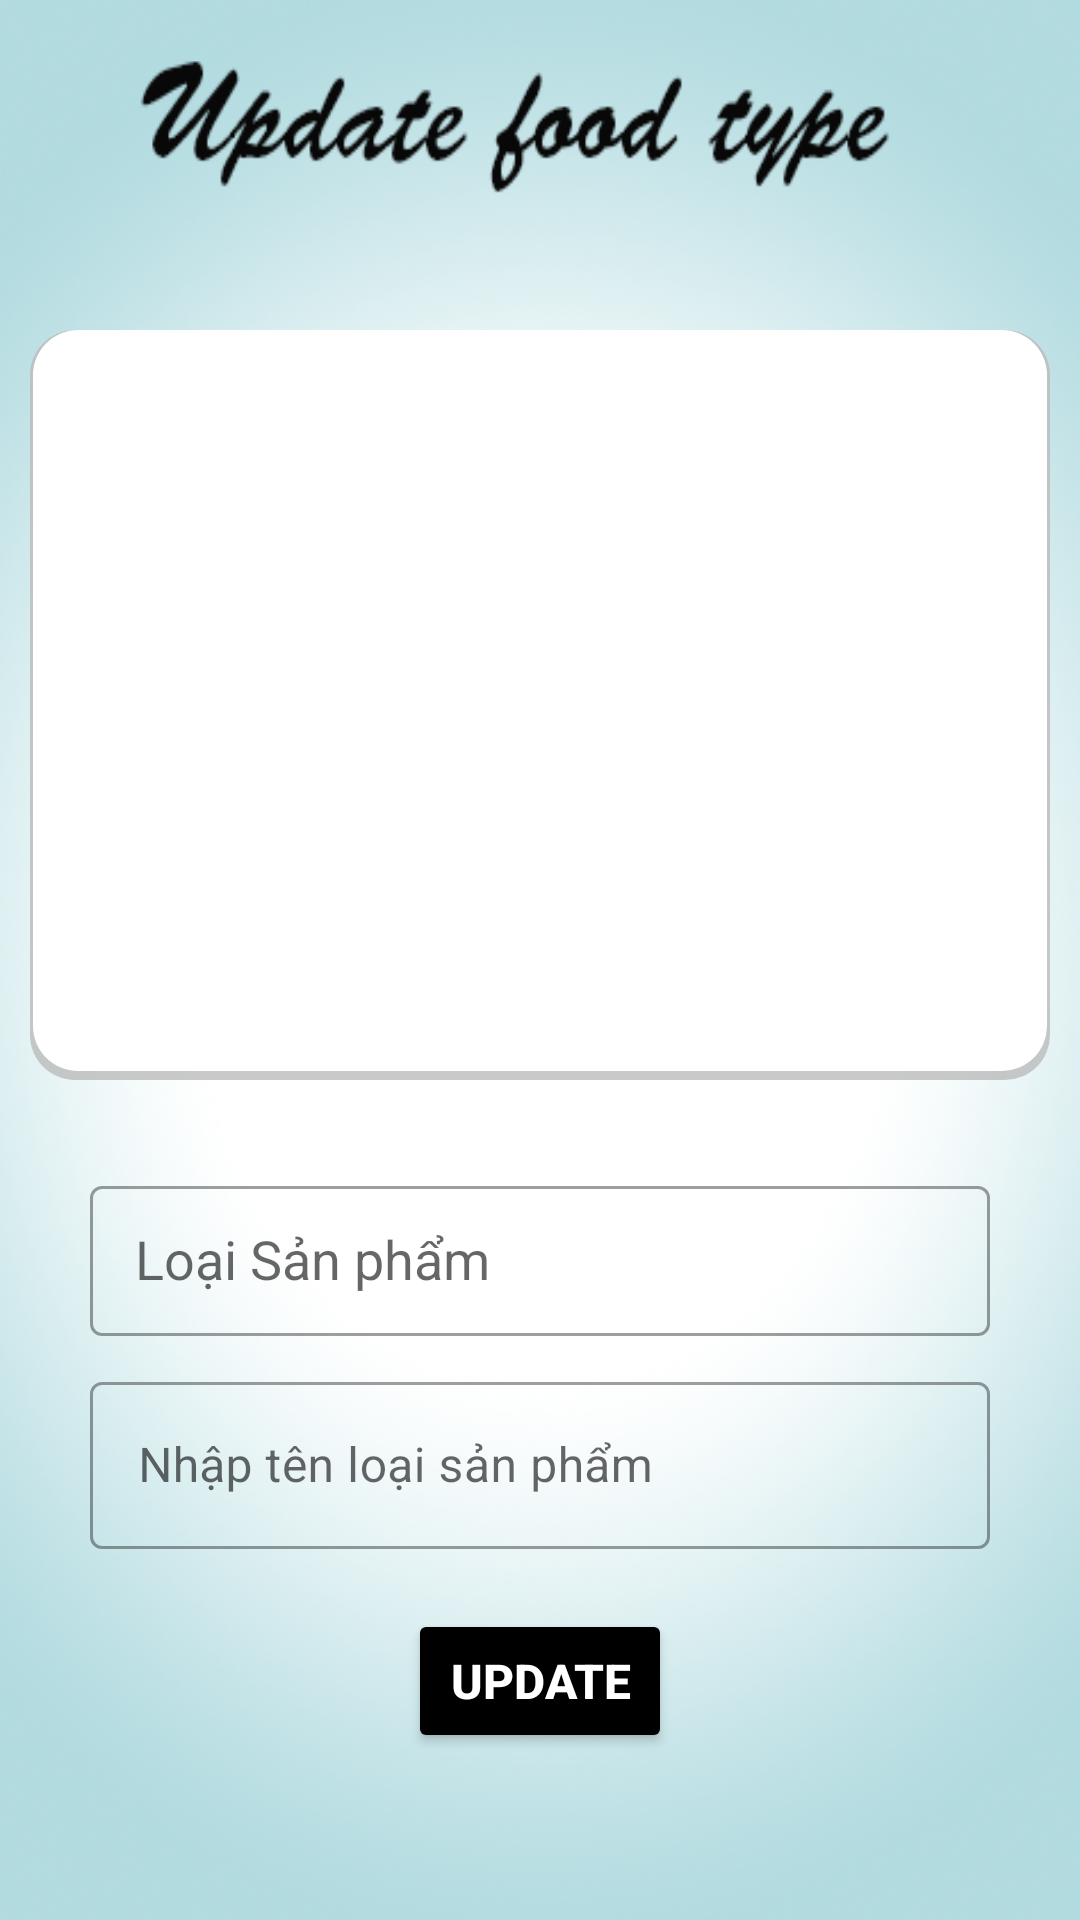

Layout XML and referenced resources for this Android screen:
<!-- AndroidManifest.xml: application theme Theme.MyApplication -->
<!-- res/layout/update_loai_san_pham.xml -->
<?xml version="1.0" encoding="utf-8"?>
<LinearLayout xmlns:android="http://schemas.android.com/apk/res/android"
    android:layout_width="match_parent"
    android:background="@drawable/update_foodtype"
    android:orientation="vertical"
    android:layout_height="match_parent">

    <LinearLayout
        android:layout_width="match_parent"
        android:layout_height="match_parent"
        android:orientation="vertical"
        android:layout_margin="10dp">

        <LinearLayout
            android:layout_marginTop="100dp"
            android:layout_width="match_parent"
            android:layout_height="250dp"
            android:gravity="center"
            android:background="@drawable/background_box_shadowww"
            android:padding="10dp">

            <ImageView
                android:id="@+id/btn_uploadLoai"
                android:layout_width="match_parent"
                android:layout_height="245dp"
                android:layout_marginTop="@dimen/magin_update"
                android:scaleType="centerCrop"
                android:src="@drawable/img1" />
        </LinearLayout>


        <com.google.android.material.textfield.TextInputLayout
            android:id="@+id/tv_maLoai"
            android:layout_width="300dp"
            android:layout_marginTop="30dp"
            android:layout_gravity="center"
            android:layout_height="wrap_content"
            android:hint="Loại Sản phẩm"
            style="@style/Widget.MaterialComponents.TextInputLayout.OutlinedBox"
            >
            <com.google.android.material.textfield.MaterialAutoCompleteTextView
                android:layout_width="match_parent"
                android:layout_height="50dp"
                android:padding="15dp"
                android:enabled="false"
                />
        </com.google.android.material.textfield.TextInputLayout>
        <com.google.android.material.textfield.TextInputLayout
            android:id="@+id/ed_nameLoai"
            android:layout_width="300dp"
            android:layout_height="wrap_content"
            android:hint="Nhập tên loại sản phẩm"
            android:layout_marginTop="@dimen/magin_update"
            android:layout_gravity="center"
            style="@style/Widget.MaterialComponents.TextInputLayout.OutlinedBox"
            >
            <com.google.android.material.textfield.TextInputEditText
                android:layout_width="match_parent"
                android:layout_height="wrap_content"
                />
        </com.google.android.material.textfield.TextInputLayout>

        <Button
            android:id="@+id/btn_updateLoai"
            android:layout_width="wrap_content"
            android:layout_height="wrap_content"
            android:layout_gravity="center"
            android:layout_marginTop="@dimen/magin_botom"
            android:backgroundTint="@color/black"
            android:text="Update"
            android:textColor="@color/white"
            android:textSize="16dp"
            android:textStyle="bold" />
    </LinearLayout>
</LinearLayout>
<!-- resources referenced by this layout -->
<resources>
  <color name="black">#FF000000</color>
  <color name="white">#FFFFFFFF</color>
  <dimen name="magin_botom">20dp</dimen>
  <dimen name="magin_update">10dp</dimen>
  <!-- drawable background_box_shadowww (drawable) -->
  <?xml version="1.0" encoding="utf-8"?>
  <layer-list xmlns:android="http://schemas.android.com/apk/res/android">
      <item>
          <shape android:shape="rectangle">
              <solid android:color="#CABBBBBB"/>
              <corners android:radius="15dp" />
          </shape>
      </item>
  
      <item
          android:left="1dp"
          android:right="1dp"
          android:top="0dp"
          android:bottom="3dp">
          <shape android:shape="rectangle">
              <solid android:color="@android:color/white"/>
              <corners android:radius="15dp" />
          </shape>
      </item>
  </layer-list>
  <!-- drawable update_foodtype: png bitmap (drawable, 163801 bytes) -->
  <style name="Theme.MyApplication" parent="Theme.MaterialComponents.DayNight.NoActionBar">
          
          <item name="colorPrimary">@color/purple_500</item>
          <item name="colorPrimaryVariant">@color/purple_700</item>
          <item name="colorOnPrimary">@color/white</item>
          
          <item name="colorSecondary">@color/teal_200</item>
          <item name="colorSecondaryVariant">@color/teal_700</item>
          <item name="colorOnSecondary">@color/black</item>
          
          <item name="android:statusBarColor">@color/status</item>
          
      </style>
  <color name="purple_500">#FF6200EE</color>
  <color name="purple_700">#FF3700B3</color>
  <color name="teal_200">#FF03DAC5</color>
  <color name="teal_700">#FF018786</color>
  <color name="status">#15C1B1</color>
</resources>
